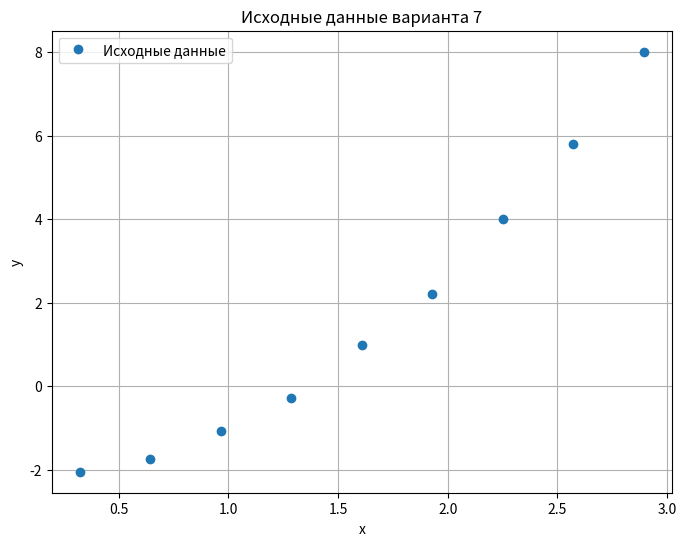

Reproduce this figure in Python. (Note: this script raises an exception after producing the figure.)
# scripts/graph.py
import matplotlib.pyplot as plt
import numpy as np

# Данные варианта 7 (обновленные)
x_data = np.array([0.324, 0.645, 0.966, 1.287, 1.609, 1.930, 2.251, 2.572, 2.893])
y_data = np.array([-2.052, -1.756, -1.076, -0.284, 0.982, 2.209, 4.013, 5.796, 8.011])

# Построение графика исходных точек
plt.figure(figsize=(8, 6))
plt.plot(x_data, y_data, 'o', label='Исходные данные')
plt.xlabel('x')
plt.ylabel('y')
plt.title('Исходные данные варианта 7')
plt.legend()
plt.grid(True)
plt.savefig('images/initial_data.png')
print("График исходных данных сохранен в images/initial_data.png")

# Коэффициенты из вывода mnk.py (обновленные)
coeffs_func1 = [1.2522786165289508, -0.10646674693457064, -2.169752391221911]
coeffs_func2 = [6.4533751329020115, 10.383276070196334, -11.489449462155681]

# Определяем функции
def func1(x, a, b, c):
    return a * x**2 + b * x + c

def func2(x, a, b, c):
    return a * x + b * np.exp(-x) + c

# Создаем точки для построения гладких кривых аппроксимации
x_fit = np.linspace(min(x_data) - 0.1, max(x_data) + 0.1, 200)

y_fit1_values = func1(x_fit, coeffs_func1[0], coeffs_func1[1], coeffs_func1[2])
y_fit2_values = func2(x_fit, coeffs_func2[0], coeffs_func2[1], coeffs_func2[2])

# Построение совмещенного графика
plt.figure(figsize=(10, 7))
plt.plot(x_data, y_data, 'o', label='Исходные данные', markersize=7) # Уменьшил маркеры для 9 точек
plt.plot(x_fit, y_fit1_values, label=f'$y = {coeffs_func1[0]:.3f}x^2 + {coeffs_func1[1]:.3f}x {coeffs_func1[2]:.3f}$')
plt.plot(x_fit, y_fit2_values, label=f'$y = {coeffs_func2[0]:.3f}x + {coeffs_func2[1]:.3f}e^{{-x}} {coeffs_func2[2]:.3f}$')

plt.xlabel('x')
plt.ylabel('y')
plt.title('Аппроксимация функций методом наименьших квадратов (Вариант 7, 9 точек)')
plt.legend()
plt.grid(True)
# plt.ylim(min(y_data) - 1, max(y_data) + 1) # Можно настроить пределы y для лучшей визуализации
plt.savefig('images/approximation_plot.png')
print("График аппроксимаций сохранен в images/approximation_plot.png")
plt.show() # Раскомментировать для отображения